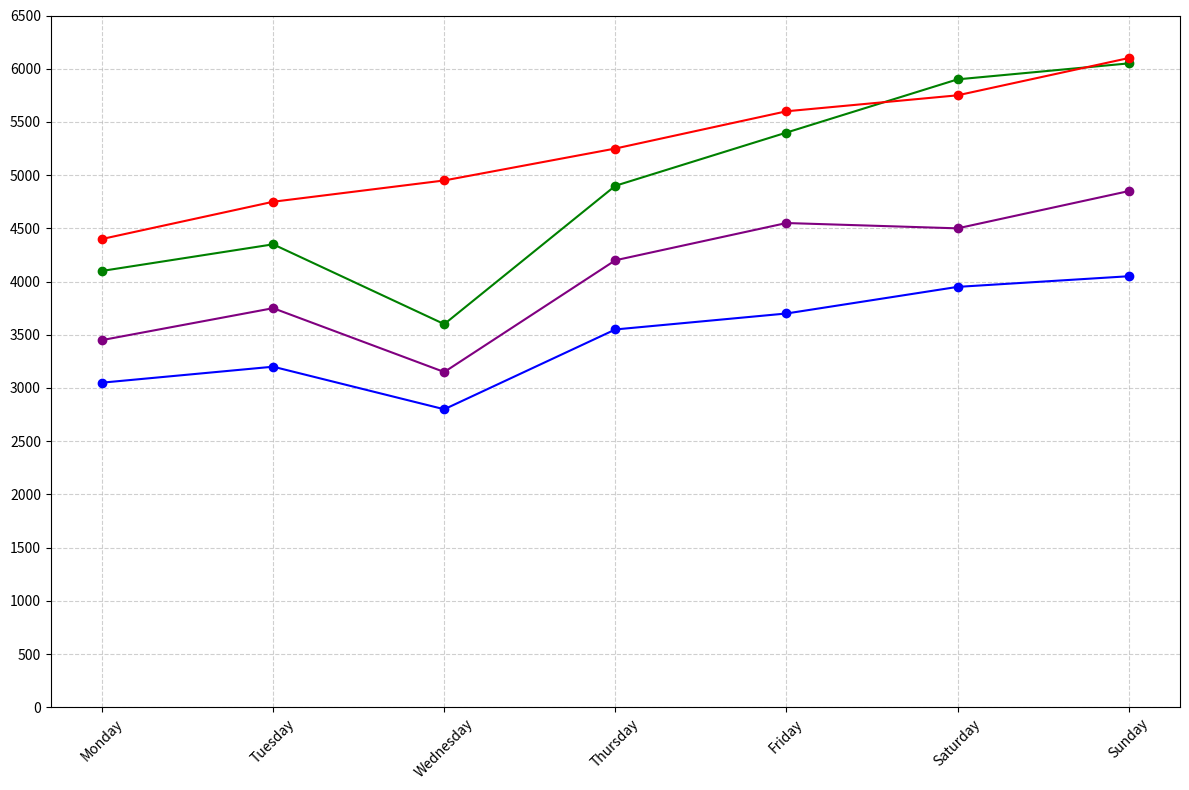

This figure's Python source:
import matplotlib.pyplot as plt
import numpy as np

days = ["Monday", "Tuesday", "Wednesday", "Thursday", "Friday", "Saturday", "Sunday"]

steps_friend_1 = [4100, 4350, 3600, 4900, 5400, 5900, 6050]
steps_friend_2 = [3450, 3750, 3150, 4200, 4550, 4500, 4850]
steps_friend_3 = [4400, 4750, 4950, 5250, 5600, 5750, 6100]
steps_friend_4 = [3050, 3200, 2800, 3550, 3700, 3950, 4050]

steps_data = np.array([steps_friend_1, steps_friend_2, steps_friend_3, steps_friend_4])

fig, ax = plt.subplots(figsize=(12, 8))

colors = ['blue', 'green', 'red', 'purple']
# Manually shuffled colors
shuffled_colors = ['green', 'purple', 'red', 'blue']

for i, steps in enumerate(steps_data):
    ax.plot(days, steps, marker='o', linestyle='-', color=shuffled_colors[i])

ax.grid(True, linestyle='--', alpha=0.6)
ax.set_xticks(days)
ax.set_yticks(range(0, 7000, 500))
plt.xticks(rotation=45)
plt.tight_layout()

plt.show()
